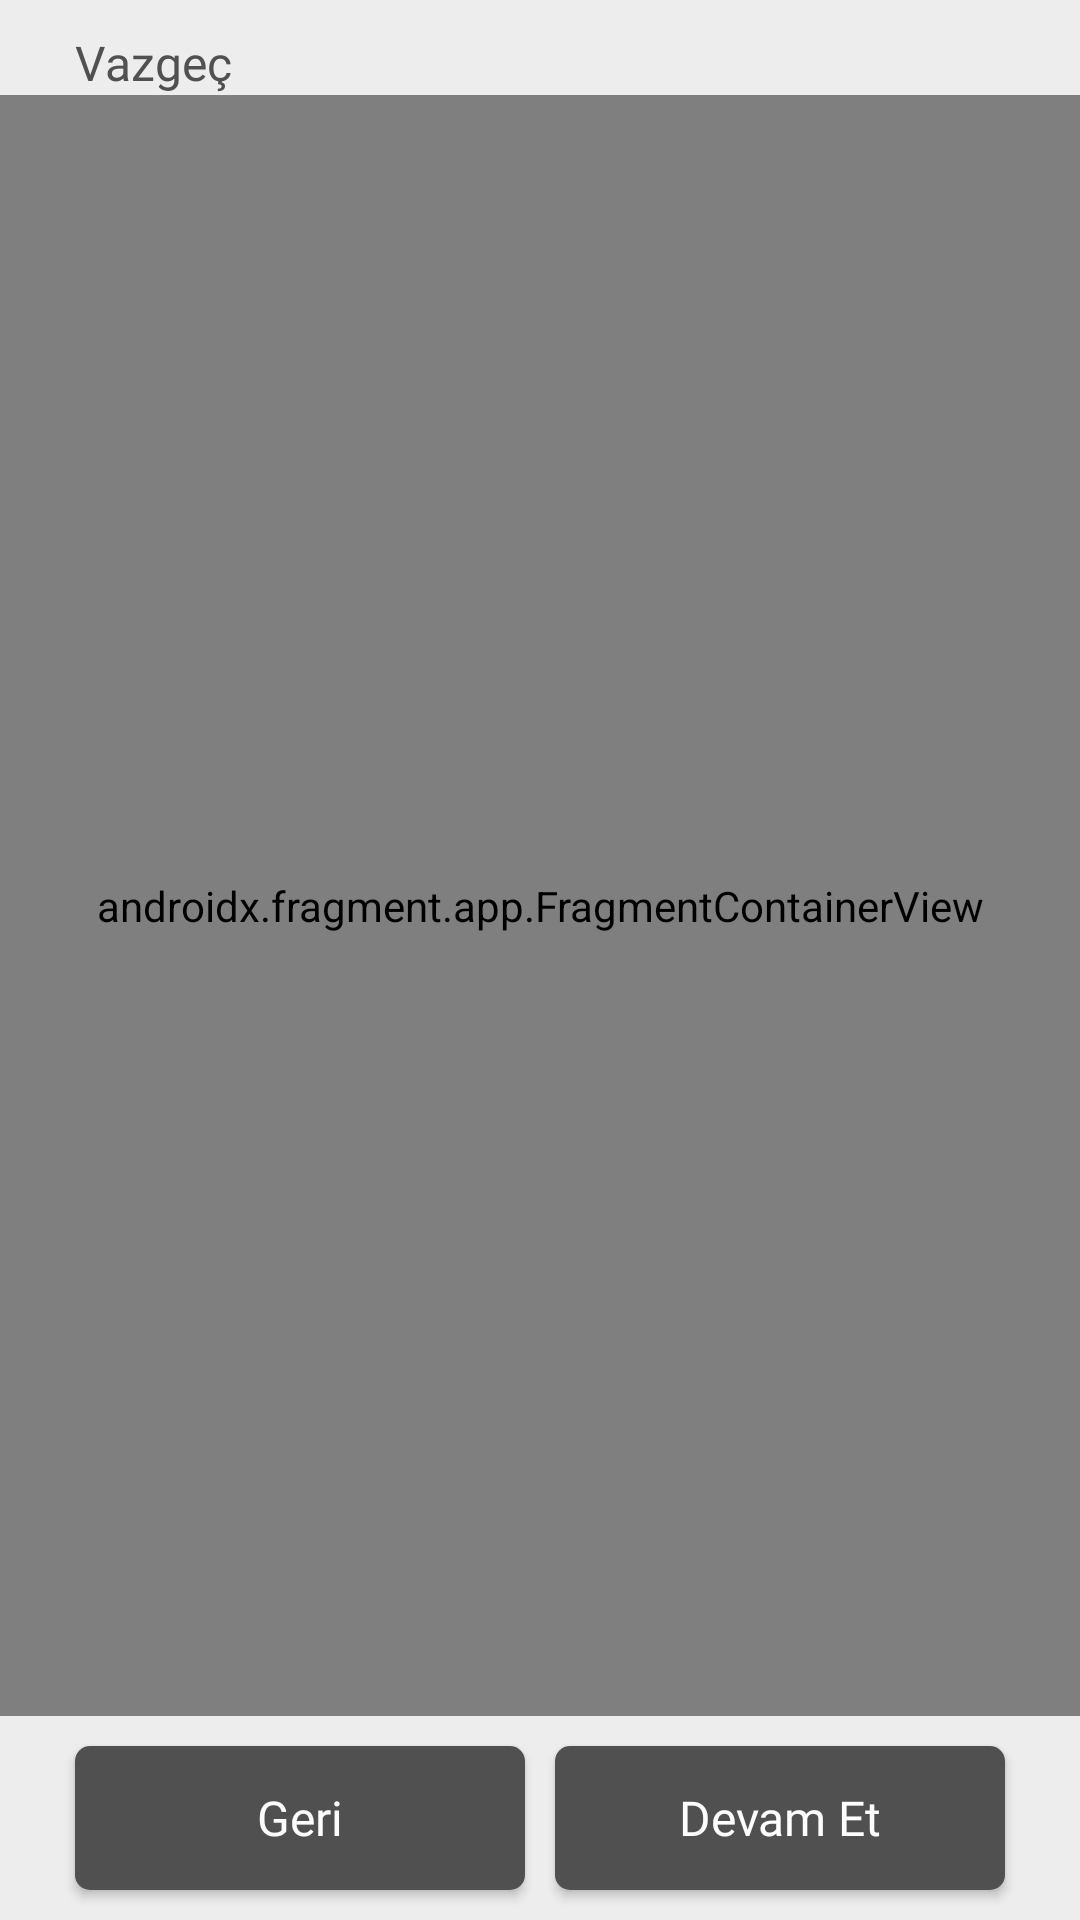

Produce the Android XML layout that renders to this screen, including the resource entries it uses.
<!-- AndroidManifest.xml: application theme Theme.NSBTAS -->
<!-- res/layout/activity_payment.xml -->
<?xml version="1.0" encoding="utf-8"?>
<androidx.constraintlayout.widget.ConstraintLayout xmlns:android="http://schemas.android.com/apk/res/android"
    xmlns:app="http://schemas.android.com/apk/res-auto"
    xmlns:tools="http://schemas.android.com/tools"
    android:layout_width="match_parent"
    android:layout_height="match_parent"
    android:background="@color/background"
    tools:context=".activities.PaymentActivity">

    <TextView
        android:id="@+id/tvCancel"
        android:layout_width="wrap_content"
        android:layout_height="wrap_content"
        android:layout_marginStart="25dp"
        android:layout_marginTop="10dp"
        android:clickable="true"
        android:focusable="true"
        android:fontFamily="@font/poppins_regular"
        android:text="@string/cancel"
        android:textColor="@color/primary_text_color"
        android:textSize="16sp"
        app:layout_constraintStart_toStartOf="parent"
        app:layout_constraintTop_toTopOf="parent" />

    <androidx.fragment.app.FragmentContainerView
        android:id="@+id/fragmentContainer"
        android:name="com.nsbtas.nsbtas.fragments.ChooseServiceFragment"
        android:layout_width="match_parent"
        android:layout_height="0dp"
        android:layout_marginBottom="10dp"
        app:layout_constraintBottom_toTopOf="@id/btnContinue"
        app:layout_constraintTop_toBottomOf="@id/tvCancel"
        tools:layout="@layout/fragment_choose_service" />

    <androidx.appcompat.widget.AppCompatButton
        android:id="@+id/btnBack"
        style="@style/ButtonStyle"
        android:layout_width="0dp"
        android:layout_height="wrap_content"
        android:layout_marginEnd="5dp"
        android:text="@string/back"
        app:layout_constraintBottom_toBottomOf="parent"
        app:layout_constraintEnd_toStartOf="@id/btnContinue"
        app:layout_constraintStart_toStartOf="parent" />

    <androidx.appcompat.widget.AppCompatButton
        android:id="@+id/btnContinue"
        style="@style/ButtonStyle"
        android:layout_width="0dp"
        android:layout_height="wrap_content"
        android:layout_marginStart="5dp"
        android:text="@string/next_stage"
        app:layout_constraintBottom_toBottomOf="parent"
        app:layout_constraintEnd_toEndOf="parent"
        app:layout_constraintStart_toEndOf="@+id/btnBack" />
</androidx.constraintlayout.widget.ConstraintLayout>
<!-- res/layout/fragment_choose_service.xml (included above) -->
<?xml version="1.0" encoding="utf-8"?>
<LinearLayout xmlns:android="http://schemas.android.com/apk/res/android"
    xmlns:tools="http://schemas.android.com/tools"
    android:layout_width="match_parent"
    android:layout_height="match_parent"
    android:background="@color/background"
    android:orientation="vertical"
    tools:context=".fragments.ChooseServiceFragment"
    tools:ignore="UseCompoundDrawables">

    <androidx.recyclerview.widget.RecyclerView
        android:id="@+id/rvServices"
        android:layout_width="match_parent"
        android:layout_height="match_parent"
        android:layout_marginStart="25dp"
        android:layout_marginTop="25dp"
        android:layout_marginEnd="25dp" />
</LinearLayout>
<!-- resources referenced by this layout -->
<resources>
  <color name="background">#EDEDED</color>
  <color name="primary_text_color">#505050</color>
  <string name="back">Geri</string>
  <string name="cancel">Vazgeç</string>
  <string name="next_stage">Devam Et</string>
  <style name="ButtonStyle">
          <item name="fontFamily">@font/poppins_regular</item>
          <item name="android:background">@drawable/bg_button</item>
          <item name="android:layout_marginStart">25dp</item>
          <item name="android:layout_marginEnd">25dp</item>
          <item name="android:layout_marginTop">10dp</item>
          <item name="android:layout_marginBottom">10dp</item>
          <item name="android:textSize">16sp</item>
          <item name="android:textColor">@color/button_text_color</item>
          <item name="android:layout_width">match_parent</item>
          <item name="android:layout_height">wrap_content</item>
          <item name="android:textAllCaps">false</item>
      </style>
  <style name="Theme.NSBTAS" parent="Theme.Material3.DayNight.NoActionBar">
          
          <item name="colorPrimary">@color/purple_500</item>
          <item name="colorPrimaryVariant">@color/purple_700</item>
          <item name="colorOnPrimary">@color/white</item>
          
          <item name="colorSecondary">@color/teal_200</item>
          <item name="colorSecondaryVariant">@color/teal_700</item>
          <item name="colorOnSecondary">@color/black</item>
          
          <item name="android:statusBarColor">@color/nlksoft_color_primary</item>
          
      </style>
  <!-- drawable bg_button (drawable) -->
  <?xml version="1.0" encoding="utf-8"?>
  <shape xmlns:android="http://schemas.android.com/apk/res/android"
      android:shape="rectangle">
      <corners android:radius="5dp" />
      <solid android:color="@color/button_background_color" />
      <padding
          android:bottom="10dp"
          android:left="0dp"
          android:right="0dp"
          android:top="10dp" />
  </shape>
  <color name="button_text_color">#fdfdfd</color>
  <color name="purple_500">#FF6200EE</color>
  <color name="purple_700">#FF3700B3</color>
  <color name="white">#FFFFFFFF</color>
  <color name="teal_200">#FF03DAC5</color>
  <color name="teal_700">#FF018786</color>
  <color name="black">#FF000000</color>
  <color name="nlksoft_color_primary">#283777</color>
  <color name="button_background_color">#505050</color>
</resources>
